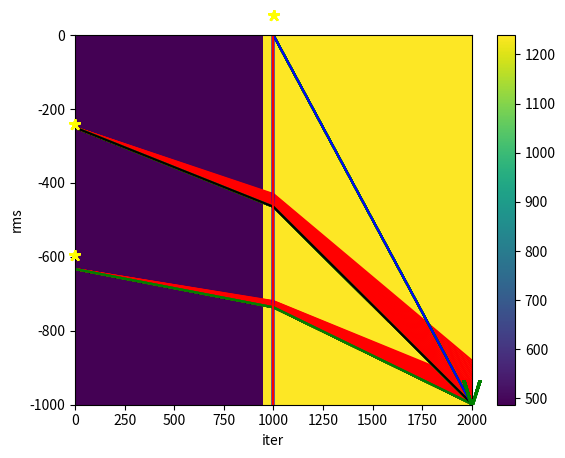

Source code (Python):
# -*- coding: utf-8 -*-
"""
Created on Wed Mar 10 08:49:05 2021

[redacted]
"""
import numpy as np
import matplotlib.pyplot as plt
#posisi source
sx=[0,0,1000]
sy=[-250,-633,0]
rx=[2000]
ry=[-1000]
tobs=[3.018,2.894,1.141]
v0=883.27
v1=v0
v2=v0

k=0
rms=[]
while k<5:
    if k==0:
        v1=v0
        v2=v0
    else:
        v1=v1[0]
        v2=v2[0]

#ray tracing menggunakan hukum snell
#teta=np.arange(0,np.pi/2,np.pi/360)
    l1=[]
    l2=[]
    tcall=[]
    deltat=[]
    y11=[]
    y12=[]
    y21=[]
    y22=[]
    for i in range(len(sx)):
        if i==2:
            l1.append(0)
            l2.append(1414.2)
            tcall.append(l1[i]*1/v1+l2[i]*1/v2)
            deltat.append(tobs[i]-tcall[i])
        else:
            y=7
            teta1=0
            while y>0.05:
                teta1=teta1+np.pi/3600000
                teta2=np.arctan(np.sin(teta1)*v2/v1)
                dy1=np.tan(teta1)*1000
                a=sy[i]-dy1
                dy2=np.tan(teta2)*1000
                aa=a-dy2
                y=abs(1000+aa)
                if i==0 and k==4:
                    y11.append(a)
                    y12.append(aa)
                elif i==1 and k==4:
                    y21.append(a)
                    y22.append(aa)
            l1.append(1000/np.cos(teta1))
            l2.append(1000/np.cos(teta2))
            tcall.append(l1[i]*1/v1+l2[i]*1/v2)
            deltat.append(tobs[i]-tcall[i])
            
#inversi matrik
    A=np.array(l1+l2).reshape(2,3)
    At=np.matrix.transpose(A)
    delta=np.array(deltat).reshape(3,1)
    rms.append(sum(delta**2)**0.5)
    Ax=np.dot(A,At)
    Axinv=np.linalg.inv(Ax)
    S=np.dot(Axinv,A)
    S=np.dot(S,delta)
    dv1=-S[0]*v1**2/(1+S[0]*v1)
    dv2=-S[1]*v2**2/(1+S[1]*v2)
    v1=v1+dv1
    v2=v2+dv2
    v1=v1.tolist()
    v2=v2.tolist()
    k=k+1
    
y1=y21[1:len(y21):1000]
y1=y1[-20:]
y2=y22[1:len(y22):1000]
y2=y2[-20:]
y3=y11[1:len(y11):2000]
y3=y3[-20:]
y4=y12[1:len(y12):2000]
y4=y4[-20:]
#plot ray tracy using snell's law
for i,j,k,l in zip(y1,y2,y3,y4):
    plt.plot([0,1000,2000],[-633,i,j],'-r',[0,1000,2000],[-250,k,l],'-r')
    plt.plot([0,1000,2000],[-633,y1[-1],y2[-1]],'-g',[0,1000,2000],[-250,y3[-1],y4[-1]],'-g')
    plt.plot([1000,2000],[0,-1000],'-g')
    plt.plot([1000,1000],[0,-1000],'-b')
    plt.annotate('*',xy=(0,-300),ha='center',fontsize=25,color='yellow')
    plt.annotate('*',xy=(0,-653),ha='center',fontsize=25,color='yellow')
    plt.annotate('*',xy=(1000,-5),ha='center',fontsize=25,color='yellow')
    plt.annotate('V',xy=(2000,-1000),ha='center',fontsize=25,color='green')
    plt.ylim(-1000,0)
    plt.xlim(0,2000)
    
plt.show()

#plot rms
plt.plot(rms)
plt.xlabel('iter')
plt.ylabel('rms')
plt.show()
#Plot velocity and ray tracing
xgrid=np.arange(0,2100,100)
ygrid=np.arange(0,-1100,-100)
X,Y=np.meshgrid(xgrid,ygrid)
z=np.zeros((11,21))
for i in range(11):
    for j in range(21):
        if j<10:
            z[i,j]=z[i,j]+v1
        else:
            z[i,j]=z[i,j]+v2
plt.pcolor(X,Y,z)
plt.plot([0,1000,2000],[-633,y1[-1],y2[-1]],'-g',[0,1000,2000],[-250,y3[-1],y4[-1]],'-k')
plt.plot([1000,2000],[0,-1000],'-b')
plt.plot([1000,1000],[0,-1000],'-r')
plt.colorbar()

